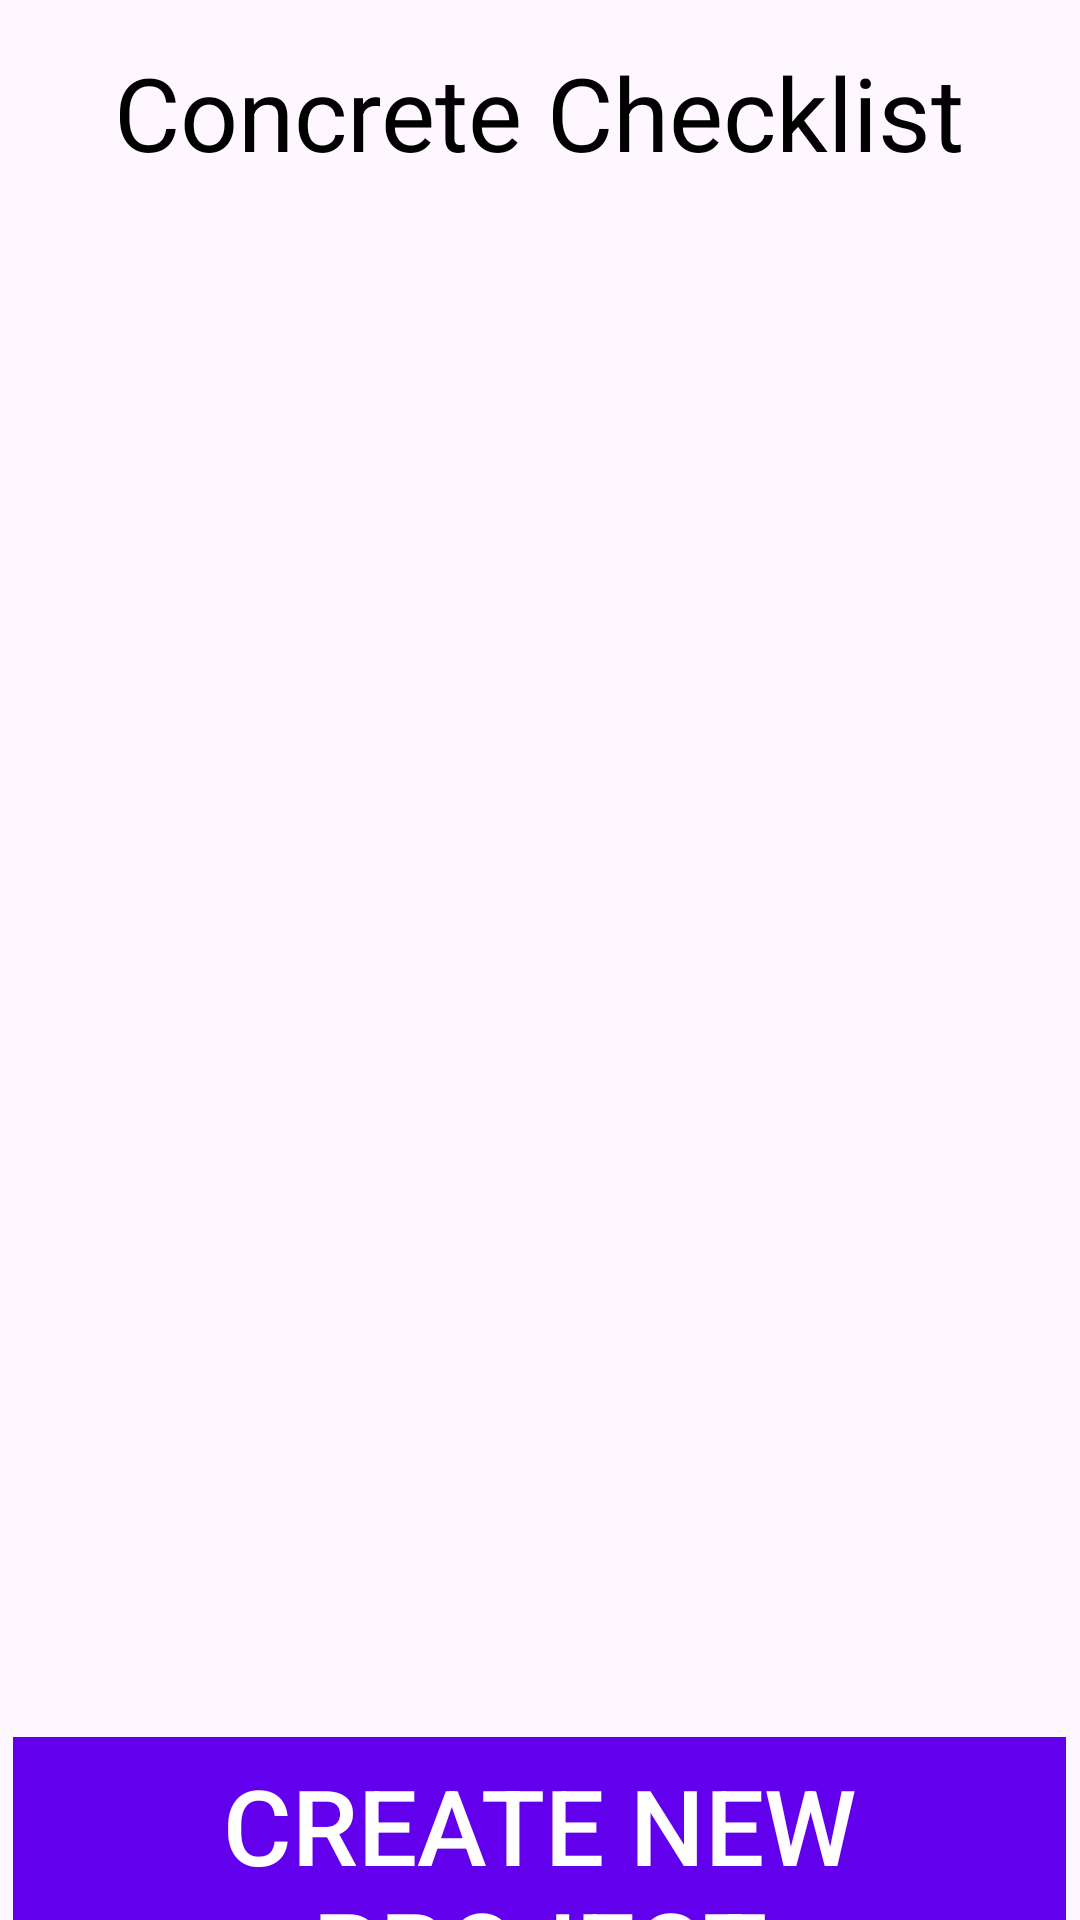

Here is an Android app screen rendered from its layout file. Give the layout XML and the strings, colors and styles it references.
<!-- AndroidManifest.xml: application theme Theme.checklist -->
<!-- res/layout/activity_main.xml -->
<?xml version="1.0" encoding="utf-8"?>
<androidx.constraintlayout.widget.ConstraintLayout xmlns:android="http://schemas.android.com/apk/res/android"
    xmlns:app="http://schemas.android.com/apk/res-auto"
    xmlns:tools="http://schemas.android.com/tools"
    android:layout_width="match_parent"
    android:layout_height="match_parent"
    tools:context=".MainActivity">

    <LinearLayout
        android:id="@+id/wholeScreen"
        android:layout_width="match_parent"
        android:layout_height="match_parent"
        android:orientation="vertical">

        <LinearLayout
            android:id="@+id/TitleLayout"
            android:layout_width="match_parent"
            android:layout_height="75dp"
            android:orientation="horizontal"
            android:gravity="center">

            <TextView
                android:id="@+id/menu_title"
                android:layout_width="wrap_content"
                android:layout_height="wrap_content"
                android:layout_gravity="center"
                android:text="@string/main_title"
                android:textColor="@color/black"
                android:textSize="34sp" />
        </LinearLayout>

        <LinearLayout
            android:id="@+id/subScreen"
            android:layout_width="match_parent"
            android:layout_height="504dp"
            android:orientation="vertical">

            <ScrollView
                android:id="@+id/scrollSub"
                android:layout_width="match_parent"
                android:layout_height="match_parent" >

                <GridLayout
                    android:id="@+id/projectGrid"
                    android:layout_width="match_parent"
                    android:layout_height="match_parent"
                    android:columnCount="2"
                    android:padding="16dp">
                </GridLayout>
            </ScrollView>
        </LinearLayout>

        <LinearLayout
            android:id="@+id/newProjLayout"
            android:layout_width="wrap_content"
            android:layout_height="150dp"
            android:orientation="horizontal"
            android:layout_gravity="center">

            <Button
                android:id="@+id/newProjBtn"
                android:layout_width="351dp"
                android:layout_height="100dp"
                android:layout_weight="1"
                android:background="@color/purple_500"
                android:gravity="center"
                android:text="Create New Project"
                android:textColor="@color/white"
                android:textSize="35sp" />
        </LinearLayout>

    </LinearLayout>


</androidx.constraintlayout.widget.ConstraintLayout>
<!-- resources referenced by this layout -->
<resources>
  <color name="black">#FF000000</color>
  <color name="purple_500">#FF6200EE</color>
  <color name="white">#FFFFFFFF</color>
  <string name="main_title">Concrete Checklist</string>
  <style name="Theme.checklist" parent="Base.Theme.checklist" />
  <style name="Base.Theme.checklist" parent="Theme.Material3.DayNight.NoActionBar">
          
          
          <item name="android:colorPrimary">@color/white</item>
          <item name="android:colorPrimaryDark">@color/blue</item>
          <item name="android:colorAccent">@color/orange</item>
      </style>
  <color name="blue">#3E46CC</color>
  <color name="orange">#FFA239</color>
</resources>
